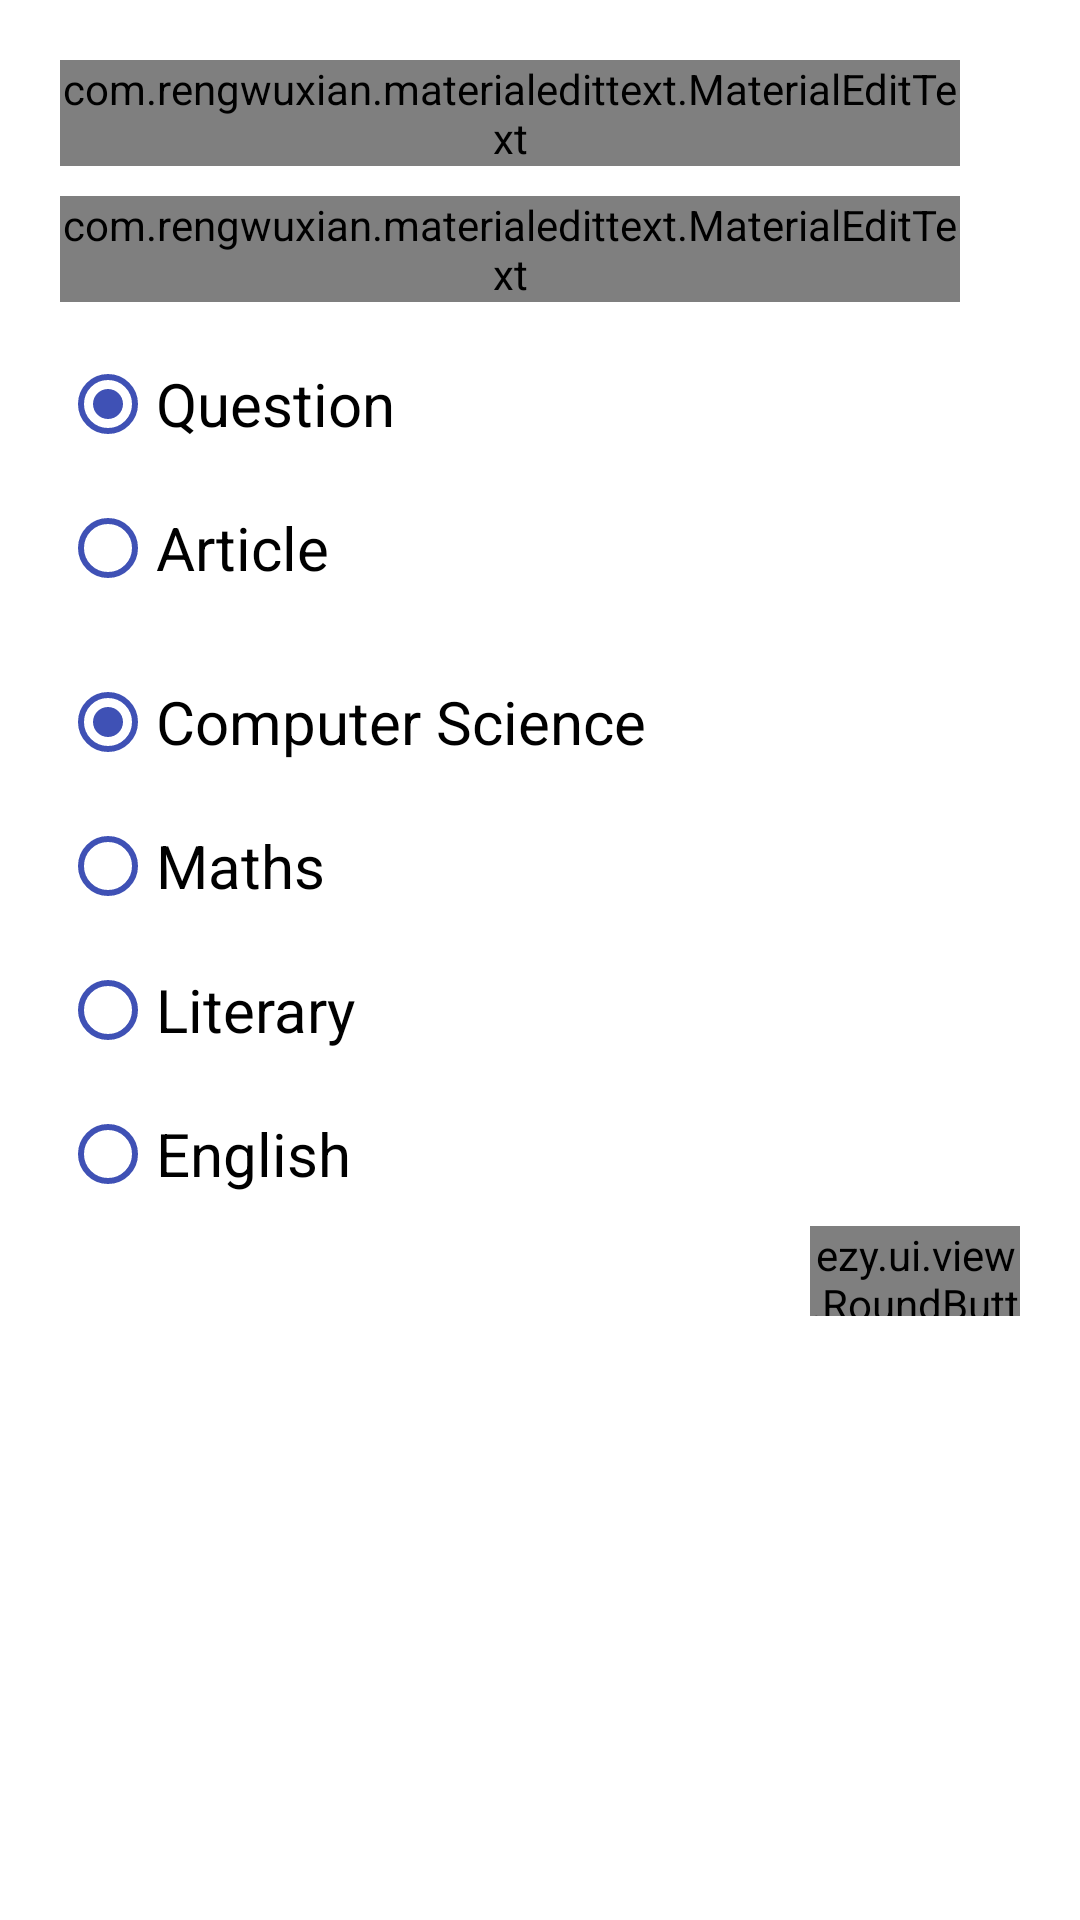

Android layout source for this screen:
<!-- AndroidManifest.xml: fallback theme Theme.MaterialComponents.DayNight.NoActionBar -->
<!-- res/layout/activity_write.xml -->
<?xml version="1.0" encoding="utf-8"?>
<android.support.constraint.ConstraintLayout xmlns:android="http://schemas.android.com/apk/res/android"
    xmlns:app="http://schemas.android.com/apk/res-auto"
    xmlns:tools="http://schemas.android.com/tools"
    android:layout_width="match_parent"
    android:layout_height="match_parent"
    tools:context="com.example.abc.sigmak.Write">
    <com.rengwuxian.materialedittext.MaterialEditText
        android:id="@+id/write_title"
        app:layout_constraintTop_toTopOf="parent"
        app:layout_constraintLeft_toLeftOf="parent"
        app:layout_constraintRight_toRightOf="parent"
        android:layout_width="0dp"
        android:layout_height="wrap_content"
        android:layout_marginLeft="20dp"
        android:layout_marginRight="40dp"
        android:layout_marginTop="20dp"
        android:hint="title"
        android:textSize="20dp"
        android:maxLines="2"
        android:layout_marginStart="20dp"
        android:layout_marginEnd="40dp" />
    <com.rengwuxian.materialedittext.MaterialEditText
        android:id="@+id/write_post"
        app:layout_constraintTop_toBottomOf="@id/write_title"
        app:layout_constraintLeft_toLeftOf="parent"
        app:layout_constraintRight_toRightOf="parent"
        android:layout_width="0dp"
        android:layout_height="wrap_content"
        android:layout_marginLeft="20dp"
        android:layout_marginRight="40dp"
        android:layout_marginTop="10dp"
        android:hint="content"
        android:minLines="7"
        android:maxLines="7"
         />
    <RadioGroup
        android:id="@+id/post_type"
        android:layout_marginTop="10dp"
        app:layout_constraintTop_toBottomOf="@id/write_post"
        android:layout_width="wrap_content"
        android:layout_height="wrap_content">
            <RadioButton
                android:layout_marginLeft="20dp"
                android:checked="true"
                android:buttonTint="@color/colorPrimary"
                android:id="@+id/my_question"
                android:text="Question"
                android:textSize="20dp"
                android:layout_width="wrap_content"
                android:layout_height="wrap_content" />
            <RadioButton
                android:buttonTint="@color/colorPrimary"
                android:layout_marginLeft="20dp"
                android:id="@+id/my_article"
                android:text="Article"
                android:textSize="20dp"
                android:layout_width="wrap_content"
                android:layout_height="wrap_content" />
    </RadioGroup>
    <RadioGroup
        android:id="@+id/post_category"
        android:layout_marginTop="10dp"
        app:layout_constraintTop_toBottomOf="@id/post_type"
        android:layout_width="wrap_content"
        android:layout_height="wrap_content">
        <RadioButton
            android:checked="true"
            android:buttonTint="@color/colorPrimary"
            android:layout_marginLeft="20dp"
            android:id="@+id/computer"
            android:text="Computer Science"
            android:textSize="20dp"
            android:layout_width="wrap_content"
            android:layout_height="wrap_content" />
        <RadioButton
            android:buttonTint="@color/colorPrimary"
            android:id="@+id/maths"
            android:layout_marginLeft="20dp"
            android:text="Maths"
            android:textSize="20dp"
            android:layout_width="wrap_content"
            android:layout_height="wrap_content" />
        <RadioButton
            android:buttonTint="@color/colorPrimary"
            android:id="@+id/literary"
            android:layout_marginLeft="20dp"
            android:text="Literary"
            android:textSize="20dp"
            android:layout_width="wrap_content"
            android:layout_height="wrap_content" />
        <RadioButton
            android:buttonTint="@color/colorPrimary"
            android:id="@+id/English"
            android:layout_marginLeft="20dp"
            android:text="English"
            android:textSize="20dp"
            android:layout_width="wrap_content"
            android:layout_height="wrap_content" />
    </RadioGroup>
    <ezy.ui.view.RoundButton
        app:layout_constraintRight_toRightOf="parent"
        app:layout_constraintTop_toBottomOf="@id/post_category"
        android:id="@+id/Write_submit"
        android:layout_gravity="center_vertical"
        app:btnCornerRadius="10dp"
        app:btnSolidColor="#8BC34A"
        android:textColor="#FFFFFF"
        android:text="@string/submit"
        android:layout_width="70dp"
        android:layout_height="30dp"
        android:layout_marginRight="20dp"
        />
</android.support.constraint.ConstraintLayout>
<!-- resources referenced by this layout -->
<resources>
  <color name="colorPrimary">#3F51B5</color>
  <string name="submit">SUBMIT</string>
</resources>
